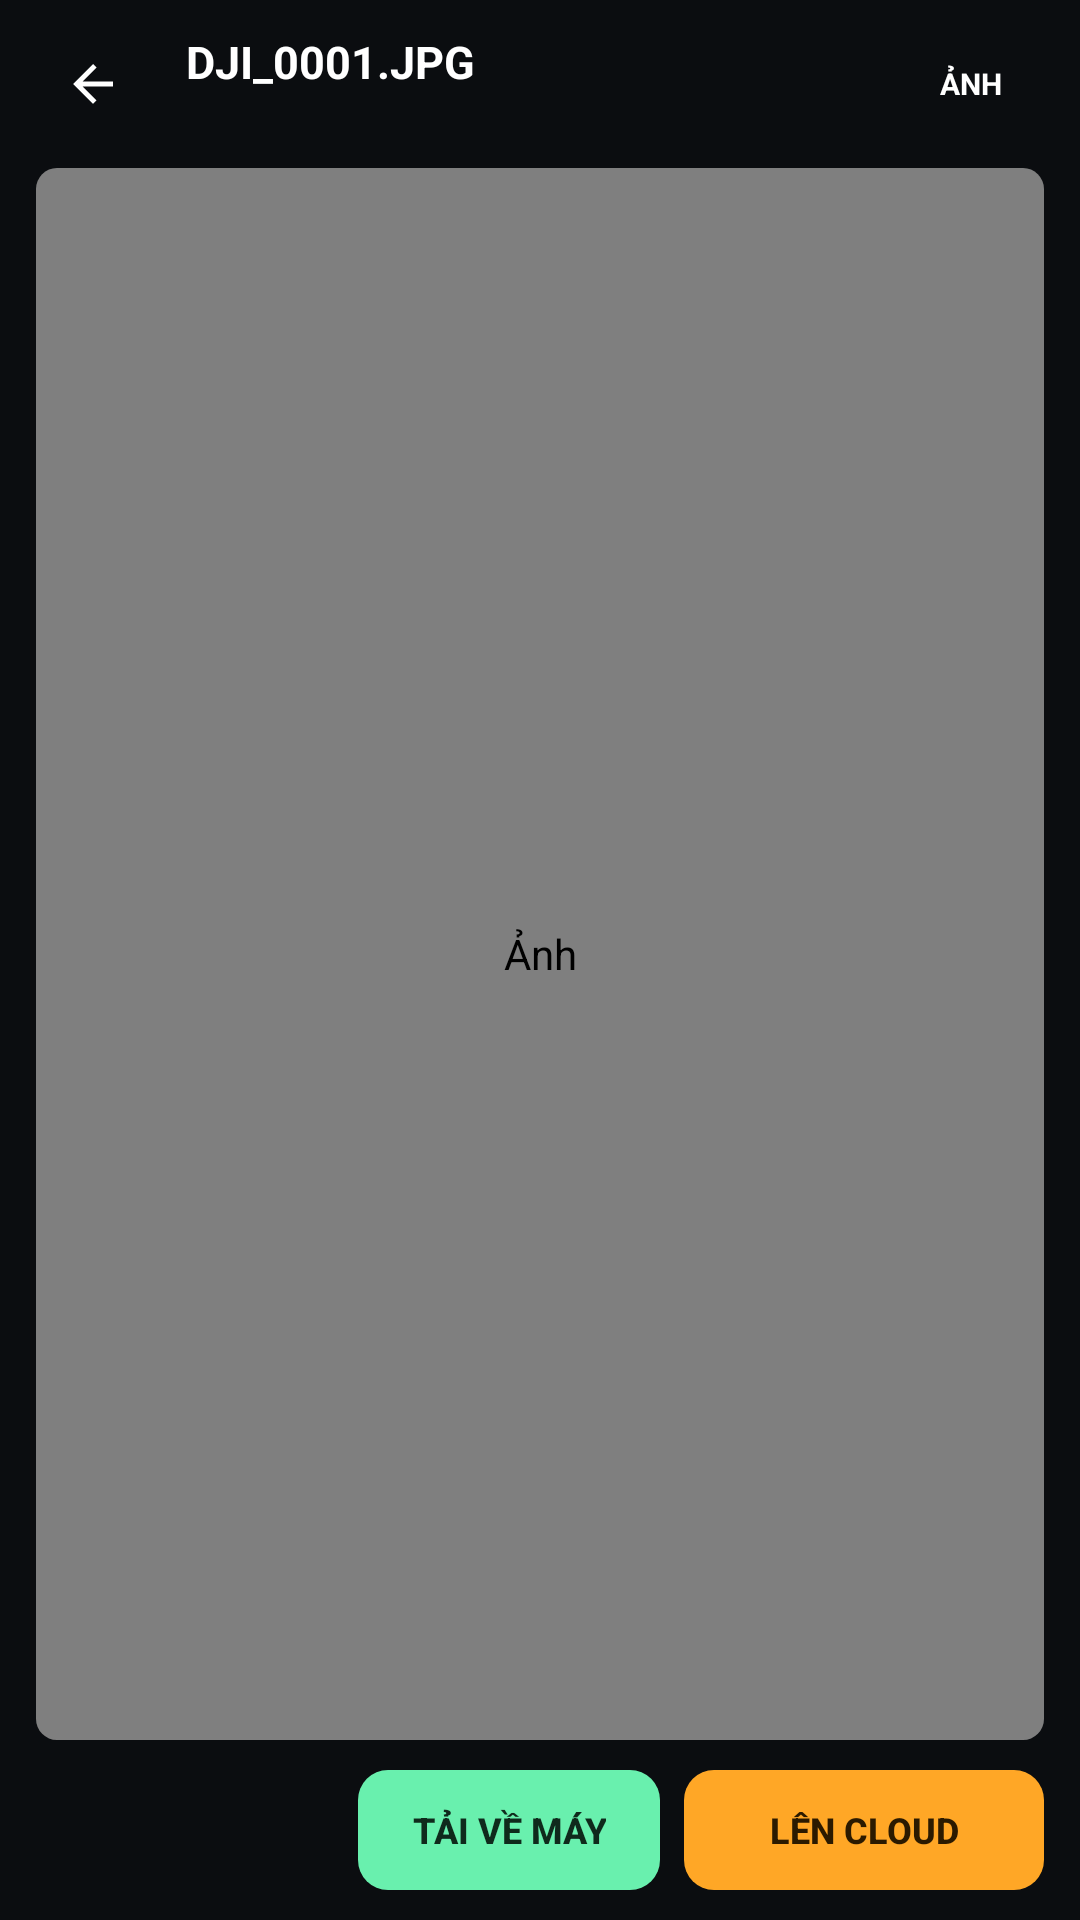

This screen was rendered from an Android layout file. Write that file and the resources it references.
<!-- AndroidManifest.xml: application theme Theme.Djicontroller -->
<!-- res/layout/dialog_media_viewer.xml -->
<?xml version="1.0" encoding="utf-8"?>
<LinearLayout xmlns:android="http://schemas.android.com/apk/res/android"
    android:layout_width="match_parent"
    android:layout_height="match_parent"
    android:background="#0B0D10"
    android:orientation="vertical">

    
    <LinearLayout
        android:layout_width="match_parent"
        android:layout_height="56dp"
        android:gravity="center_vertical"
        android:orientation="horizontal"
        android:paddingStart="12dp"
        android:paddingEnd="16dp">

        <ImageButton
            android:id="@+id/viewerClose"
            android:layout_width="38dp"
            android:layout_height="38dp"
            android:background="@drawable/bg_wp_close"
            android:contentDescription="Đóng"
            android:padding="9dp"
            android:scaleType="fitCenter"
            android:src="@drawable/ic_map_back" />

        <LinearLayout
            android:layout_width="0dp"
            android:layout_height="wrap_content"
            android:layout_marginStart="12dp"
            android:layout_weight="1"
            android:orientation="vertical">

            <TextView
                android:id="@+id/viewerTitle"
                android:layout_width="wrap_content"
                android:layout_height="wrap_content"
                android:ellipsize="middle"
                android:maxLines="1"
                android:text="DJI_0001.JPG"
                android:textColor="#FFFFFF"
                android:textSize="15sp"
                android:textStyle="bold" />

            <TextView
                android:id="@+id/viewerSubtitle"
                android:layout_width="wrap_content"
                android:layout_height="wrap_content"
                android:maxLines="1"
                android:textColor="#9AA0A6"
                android:textSize="11sp" />
        </LinearLayout>

        <TextView
            android:id="@+id/viewerTypeChip"
            android:layout_width="wrap_content"
            android:layout_height="wrap_content"
            android:background="@drawable/bg_st_badge_photo"
            android:paddingStart="10dp"
            android:paddingTop="4dp"
            android:paddingEnd="10dp"
            android:paddingBottom="4dp"
            android:text="ẢNH"
            android:textColor="#FFFFFF"
            android:textSize="10sp"
            android:textStyle="bold" />
    </LinearLayout>

    
    <FrameLayout
        android:id="@+id/viewerStage"
        android:layout_width="match_parent"
        android:layout_height="0dp"
        android:layout_marginStart="12dp"
        android:layout_marginEnd="12dp"
        android:layout_weight="1"
        android:background="@drawable/bg_st_thumb"
        android:clipToOutline="true">

        
        <com.tri.djicontrol.media.ZoomImageView
            android:id="@+id/viewerImage"
            android:layout_width="match_parent"
            android:layout_height="match_parent"
            android:contentDescription="Ảnh" />

        <VideoView
            android:id="@+id/viewerVideo"
            android:layout_width="match_parent"
            android:layout_height="match_parent"
            android:layout_gravity="center"
            android:visibility="gone" />

        
        <LinearLayout
            android:id="@+id/viewerLoading"
            android:layout_width="match_parent"
            android:layout_height="match_parent"
            android:background="#CC0B0D10"
            android:gravity="center"
            android:orientation="vertical"
            android:visibility="gone">

            <ProgressBar
                android:id="@+id/viewerSpinner"
                android:layout_width="40dp"
                android:layout_height="40dp"
                android:indeterminateTint="#69F0AE" />

            <TextView
                android:id="@+id/viewerLoadingTitle"
                android:layout_width="wrap_content"
                android:layout_height="wrap_content"
                android:layout_marginTop="12dp"
                android:gravity="center"
                android:text="Đang tải..."
                android:textColor="#FFFFFF"
                android:textSize="14sp"
                android:textStyle="bold" />

            <ProgressBar
                android:id="@+id/viewerProgress"
                style="?android:attr/progressBarStyleHorizontal"
                android:layout_width="300dp"
                android:layout_height="6dp"
                android:layout_marginTop="12dp"
                android:max="100"
                android:progressBackgroundTint="#33FFFFFF"
                android:progressTint="#69F0AE"
                android:visibility="gone" />

            <TextView
                android:id="@+id/viewerProgressText"
                android:layout_width="wrap_content"
                android:layout_height="wrap_content"
                android:layout_marginTop="8dp"
                android:fontFeatureSettings="tnum"
                android:gravity="center"
                android:textColor="#9AA0A6"
                android:textSize="12sp" />

            <androidx.appcompat.widget.AppCompatButton
                android:id="@+id/viewerRetry"
                style="@style/WpButton"
                android:layout_width="wrap_content"
                android:layout_height="38dp"
                android:layout_marginTop="14dp"
                android:background="@drawable/bg_wp_btn_outline"
                android:paddingStart="18dp"
                android:paddingEnd="18dp"
                android:text="Thử nạp lại"
                android:textColor="@color/txt_wp_outline"
                android:visibility="gone" />
        </LinearLayout>
    </FrameLayout>

    
    <LinearLayout
        android:layout_width="match_parent"
        android:layout_height="wrap_content"
        android:gravity="center_vertical"
        android:orientation="horizontal"
        android:paddingStart="16dp"
        android:paddingTop="10dp"
        android:paddingEnd="12dp"
        android:paddingBottom="10dp">

        <TextView
            android:id="@+id/viewerHint"
            android:layout_width="0dp"
            android:layout_height="wrap_content"
            android:layout_weight="1"
            android:maxLines="2"
            android:textColor="#9AA0A6"
            android:textSize="11sp" />

        <androidx.appcompat.widget.AppCompatButton
            android:id="@+id/viewerBtnExternal"
            style="@style/WpButton"
            android:layout_width="wrap_content"
            android:layout_height="40dp"
            android:layout_marginStart="8dp"
            android:background="@drawable/bg_wp_btn_ghost"
            android:paddingStart="16dp"
            android:paddingEnd="16dp"
            android:text="Trình phát ngoài"
            android:textColor="@color/txt_wp_ghost"
            android:visibility="gone" />

        <androidx.appcompat.widget.AppCompatButton
            android:id="@+id/viewerBtnDownload"
            style="@style/WpButton"
            android:layout_width="wrap_content"
            android:layout_height="40dp"
            android:layout_marginStart="8dp"
            android:background="@drawable/bg_st_btn_download"
            android:paddingStart="18dp"
            android:paddingEnd="18dp"
            android:text="Tải về máy"
            android:textColor="#0F2A1C" />

        <androidx.appcompat.widget.AppCompatButton
            android:id="@+id/viewerBtnCloud"
            style="@style/WpButton"
            android:layout_width="wrap_content"
            android:layout_height="40dp"
            android:layout_marginStart="8dp"
            android:background="@drawable/bg_st_btn_cloud"
            android:minWidth="120dp"
            android:paddingStart="18dp"
            android:paddingEnd="18dp"
            android:text="Lên Cloud"
            android:textColor="#2B1A00" />
    </LinearLayout>
</LinearLayout>
<!-- resources referenced by this layout -->
<resources>
  <!-- drawable bg_st_btn_cloud (drawable) -->
  <?xml version="1.0" encoding="utf-8"?>
  <selector xmlns:android="http://schemas.android.com/apk/res/android">
      <item android:state_pressed="true">
          <shape android:shape="rectangle"><solid android:color="#F57C00" /><corners android:radius="10dp" /></shape>
      </item>
      <item>
          <shape android:shape="rectangle"><solid android:color="#FFA726" /><corners android:radius="10dp" /></shape>
      </item>
  </selector>
  <!-- drawable bg_st_btn_download (drawable) -->
  <?xml version="1.0" encoding="utf-8"?>
  <selector xmlns:android="http://schemas.android.com/apk/res/android">
      <item android:state_pressed="true">
          <shape android:shape="rectangle"><solid android:color="#4CC98A" /><corners android:radius="10dp" /></shape>
      </item>
      <item>
          <shape android:shape="rectangle"><solid android:color="#69F0AE" /><corners android:radius="10dp" /></shape>
      </item>
  </selector>
  <!-- drawable bg_st_thumb (drawable) -->
  <?xml version="1.0" encoding="utf-8"?>
  <shape xmlns:android="http://schemas.android.com/apk/res/android" android:shape="rectangle">
      <solid android:color="#15181C" />
      <corners android:radius="7dp" />
  </shape>
  <!-- drawable bg_wp_btn_outline (drawable) -->
  <?xml version="1.0" encoding="utf-8"?>
  <selector xmlns:android="http://schemas.android.com/apk/res/android">
      <item android:state_enabled="false">
          <shape android:shape="rectangle">
              <solid android:color="#00000000" />
              <corners android:radius="10dp" />
              <stroke android:width="1dp" android:color="#333A4048" />
          </shape>
      </item>
      <item android:state_pressed="true">
          <shape android:shape="rectangle">
              <solid android:color="#2669F0AE" />
              <corners android:radius="10dp" />
              <stroke android:width="1dp" android:color="#69F0AE" />
          </shape>
      </item>
      <item>
          <shape android:shape="rectangle">
              <solid android:color="#00000000" />
              <corners android:radius="10dp" />
              <stroke android:width="1dp" android:color="#69F0AE" />
          </shape>
      </item>
  </selector>
  <!-- drawable ic_map_back (drawable) -->
  <?xml version="1.0" encoding="utf-8"?>
  <vector xmlns:android="http://schemas.android.com/apk/res/android"
      android:width="24dp"
      android:height="24dp"
      android:viewportWidth="24"
      android:viewportHeight="24">
      <path
          android:fillColor="#FFFFFFFF"
          android:pathData="M20,11H7.83l5.59,-5.59L12,4l-8,8 8,8 1.41,-1.41L7.83,13H20v-2z" />
  </vector>
  <style name="WpButton">
          <item name="android:layout_height">42dp</item>
          <item name="android:minHeight">0dp</item>
          <item name="android:minWidth">0dp</item>
          <item name="android:paddingStart">8dp</item>
          <item name="android:paddingEnd">8dp</item>
          <item name="android:stateListAnimator">@null</item>
          <item name="android:textAllCaps">true</item>
          <item name="android:textSize">12sp</item>
          <item name="android:textStyle">bold</item>
      </style>
  <style name="Theme.Djicontroller" parent="Base.Theme.Djicontroller" />
  <style name="Base.Theme.Djicontroller" parent="Theme.Material3.DayNight.NoActionBar">
          
          
      </style>
</resources>
